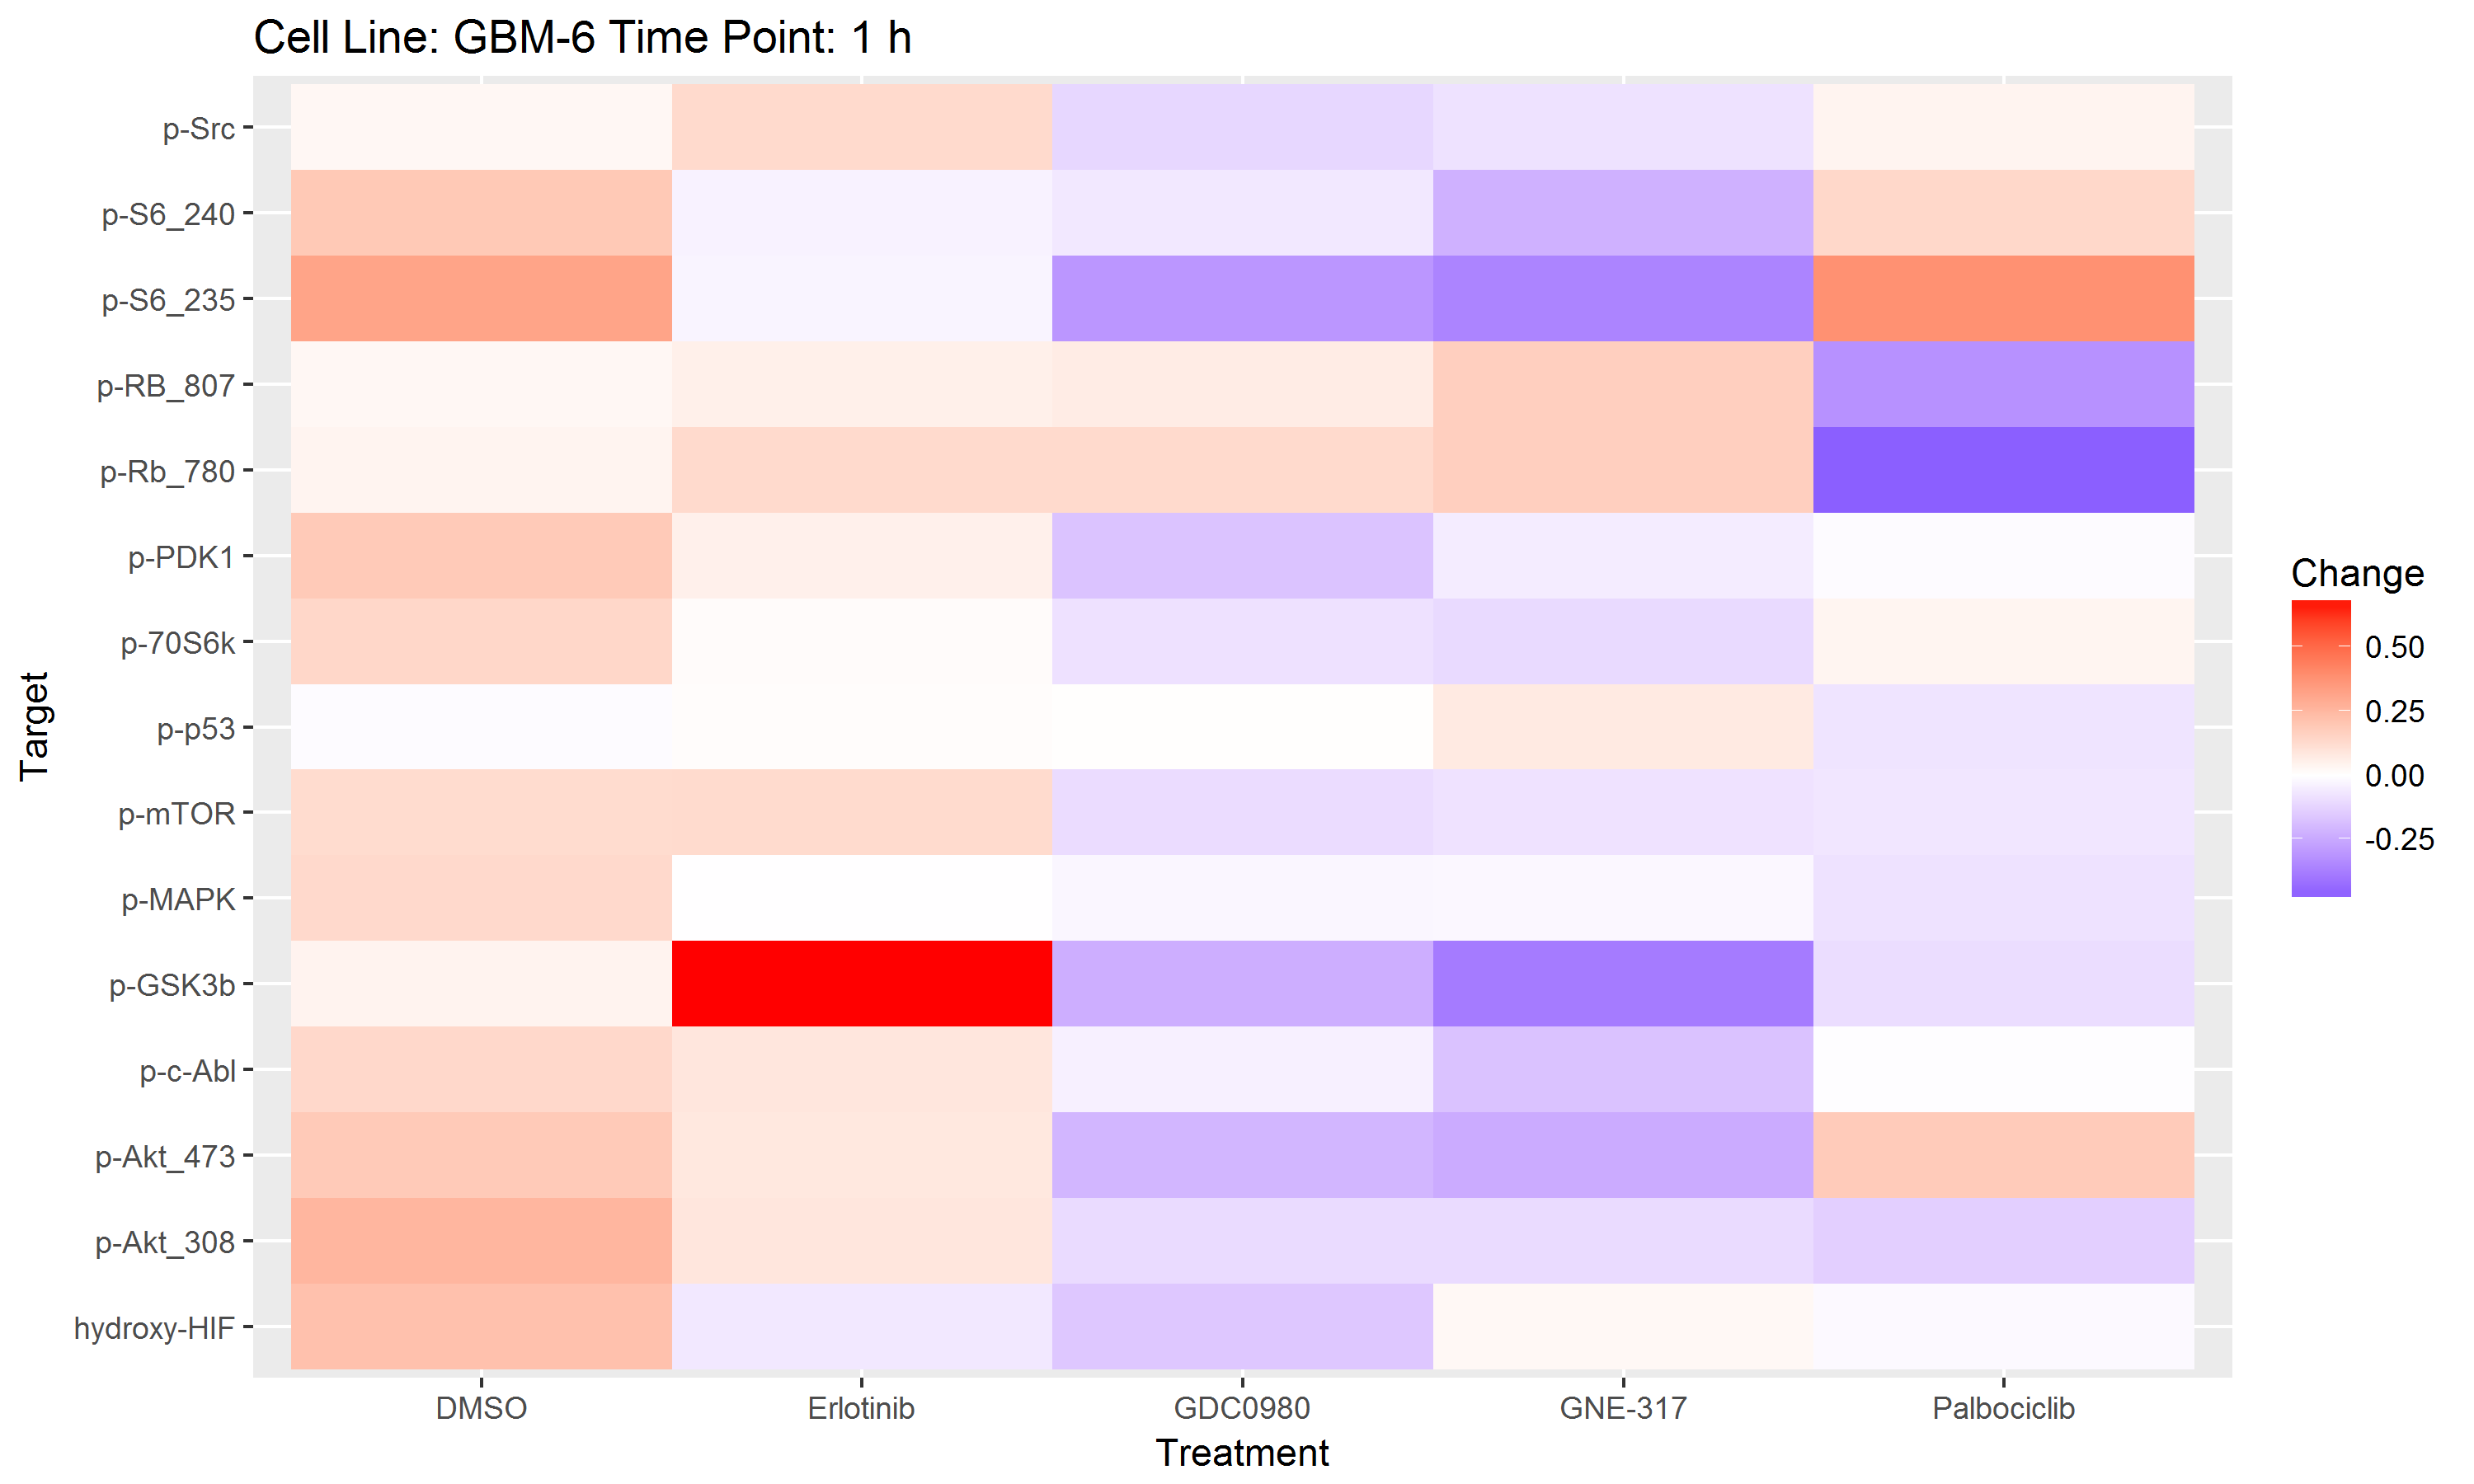

Source data for this figure (header and first rows):
Change, Target, Treatment
0.2157, hydroxy-HIF, DMSO
-0.1584, hydroxy-HIF, GDC0980
-0.01736, hydroxy-HIF, Palbociclib
-0.06536, hydroxy-HIF, Erlotinib
0.02538, hydroxy-HIF, GNE-317
0.2533, p-Akt_308, DMSO
-0.1007, p-Akt_308, GDC0980
-0.1365, p-Akt_308, Palbociclib
0.0874, p-Akt_308, Erlotinib
-0.1035, p-Akt_308, GNE-317
0.1854, p-Akt_473, DMSO
-0.2075, p-Akt_473, GDC0980
0.1804, p-Akt_473, Palbociclib
0.08155, p-Akt_473, Erlotinib
-0.2398, p-Akt_473, GNE-317
0.1358, p-c-Abl, DMSO
-0.04103, p-c-Abl, GDC0980
-0.006759, p-c-Abl, Palbociclib
0.08638, p-c-Abl, Erlotinib
-0.1744, p-c-Abl, GNE-317
0.04174, p-GSK3b, DMSO
-0.2313, p-GSK3b, GDC0980
-0.0964, p-GSK3b, Palbociclib
0.6676, p-GSK3b, Erlotinib
-0.3817, p-GSK3b, GNE-317
0.1316, p-MAPK, DMSO
-0.02588, p-MAPK, GDC0980
-0.08233, p-MAPK, Palbociclib
-0.001847, p-MAPK, Erlotinib
-0.02155, p-MAPK, GNE-317
0.1242, p-mTOR, DMSO
-0.09825, p-mTOR, GDC0980
-0.07094, p-mTOR, Palbociclib
0.1261, p-mTOR, Erlotinib
-0.0811, p-mTOR, GNE-317
-0.01132, p-p53, DMSO
0.004677, p-p53, GDC0980
-0.07668, p-p53, Palbociclib
0.008915, p-p53, Erlotinib
0.07441, p-p53, GNE-317
0.1401, p-70S6k, DMSO
-0.08458, p-70S6k, GDC0980
0.03648, p-70S6k, Palbociclib
0.01278, p-70S6k, Erlotinib
-0.1048, p-70S6k, GNE-317
0.1854, p-PDK1, DMSO
-0.1718, p-PDK1, GDC0980
-0.0118, p-PDK1, Palbociclib
0.05176, p-PDK1, Erlotinib
-0.05361, p-PDK1, GNE-317
0.03949, p-Rb_780, DMSO
0.1294, p-Rb_780, GDC0980
-0.4633, p-Rb_780, Palbociclib
0.1281, p-Rb_780, Erlotinib
0.1663, p-Rb_780, GNE-317
0.02873, p-RB_807, DMSO
0.06714, p-RB_807, GDC0980
-0.3157, p-RB_807, Palbociclib
0.0525, p-RB_807, Erlotinib
0.1674, p-RB_807, GNE-317
... 15 more rows
